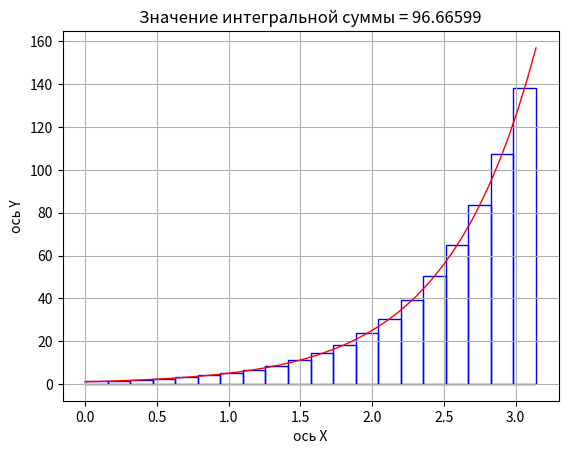

Source code (Python):
import math
import matplotlib.pyplot as plt
import numpy as np
import matplotlib.patches as patches


def selectFunction():
    global f
    if c == 0:
        f = lambda x: 5**x
    elif c == 1:
        f = lambda x: 5**(x + 0.5 * di)
    elif c == 2:
        f = lambda x: 5**(x + di)
    else:
        print("Ну ты и душнила. По умолчанию введено среднее оснащение. ")
        f = lambda x: 5 ** (x + 0.5 * di)


def summation():
    integralsum = 0
    for i in range(n):
        integralsum += f(s[i]) * di
        ax.add_patch(patches.Rectangle((s[i], 0), di, f(s[i]), edgecolor='blue', fill=False))
    print(integralsum)
    plt.title("Значение интегральной суммы = " + str(round(integralsum, 5)))
    plt.show()


def plotFunction():
    global ax, fig
    fig, ax = plt.subplots()
    x = np.linspace(0, math.pi)
    y = [5 ** i for i in x]
    ax.grid()
    plt.plot(x, y, 'r', label='line one', linewidth=1)
    plt.xlabel("ось X")
    plt.ylabel("ось Y")


def inputDivision():
    global n
    try:
        print("Введите количество точек разбиения:")
        n = int(input())
        if n < 0:
            print("Количество точек разбиения не может быть отрицательным. ")
            inputDivision()
    except:
        n = 20
        print("Ну ты и душнила. Введено разбиение по умолчанию. (n=20)")


def inputEquipment():
    global c
    try:
        print("Введите тип оснащения: 0-левое оснащение, 1-среднее оснащение, 2-правое оснащение:")
        c = int(input())
    except:
        c = 1
        print("Ну ты и душнила. По умолчанию введено среднее оснащение.")


def createDivision():
    global di, s
    di = math.pi / n
    s = [i * di for i in range(n)]


inputDivision()
inputEquipment()
createDivision()
selectFunction()
plotFunction()
summation()









